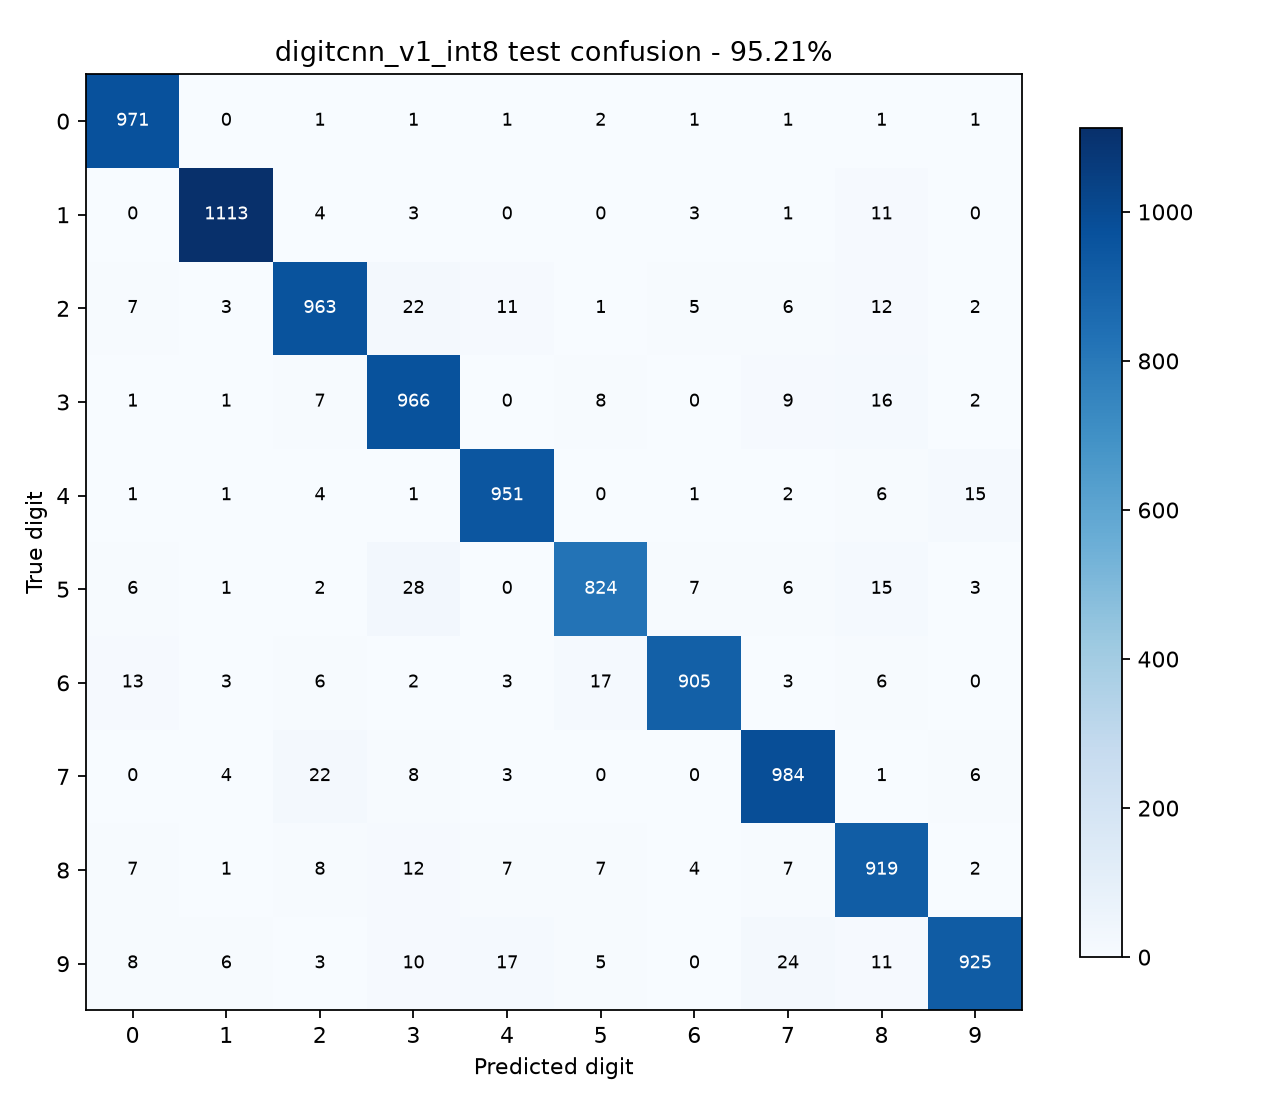

Source data for this figure (header and first rows):
971, 0, 1, 1, 1, 2, 1, 1, 1, 1
0, 1113, 4, 3, 0, 0, 3, 1, 11, 0
7, 3, 963, 22, 11, 1, 5, 6, 12, 2
1, 1, 7, 966, 0, 8, 0, 9, 16, 2
1, 1, 4, 1, 951, 0, 1, 2, 6, 15
6, 1, 2, 28, 0, 824, 7, 6, 15, 3
13, 3, 6, 2, 3, 17, 905, 3, 6, 0
0, 4, 22, 8, 3, 0, 0, 984, 1, 6
7, 1, 8, 12, 7, 7, 4, 7, 919, 2
8, 6, 3, 10, 17, 5, 0, 24, 11, 925
